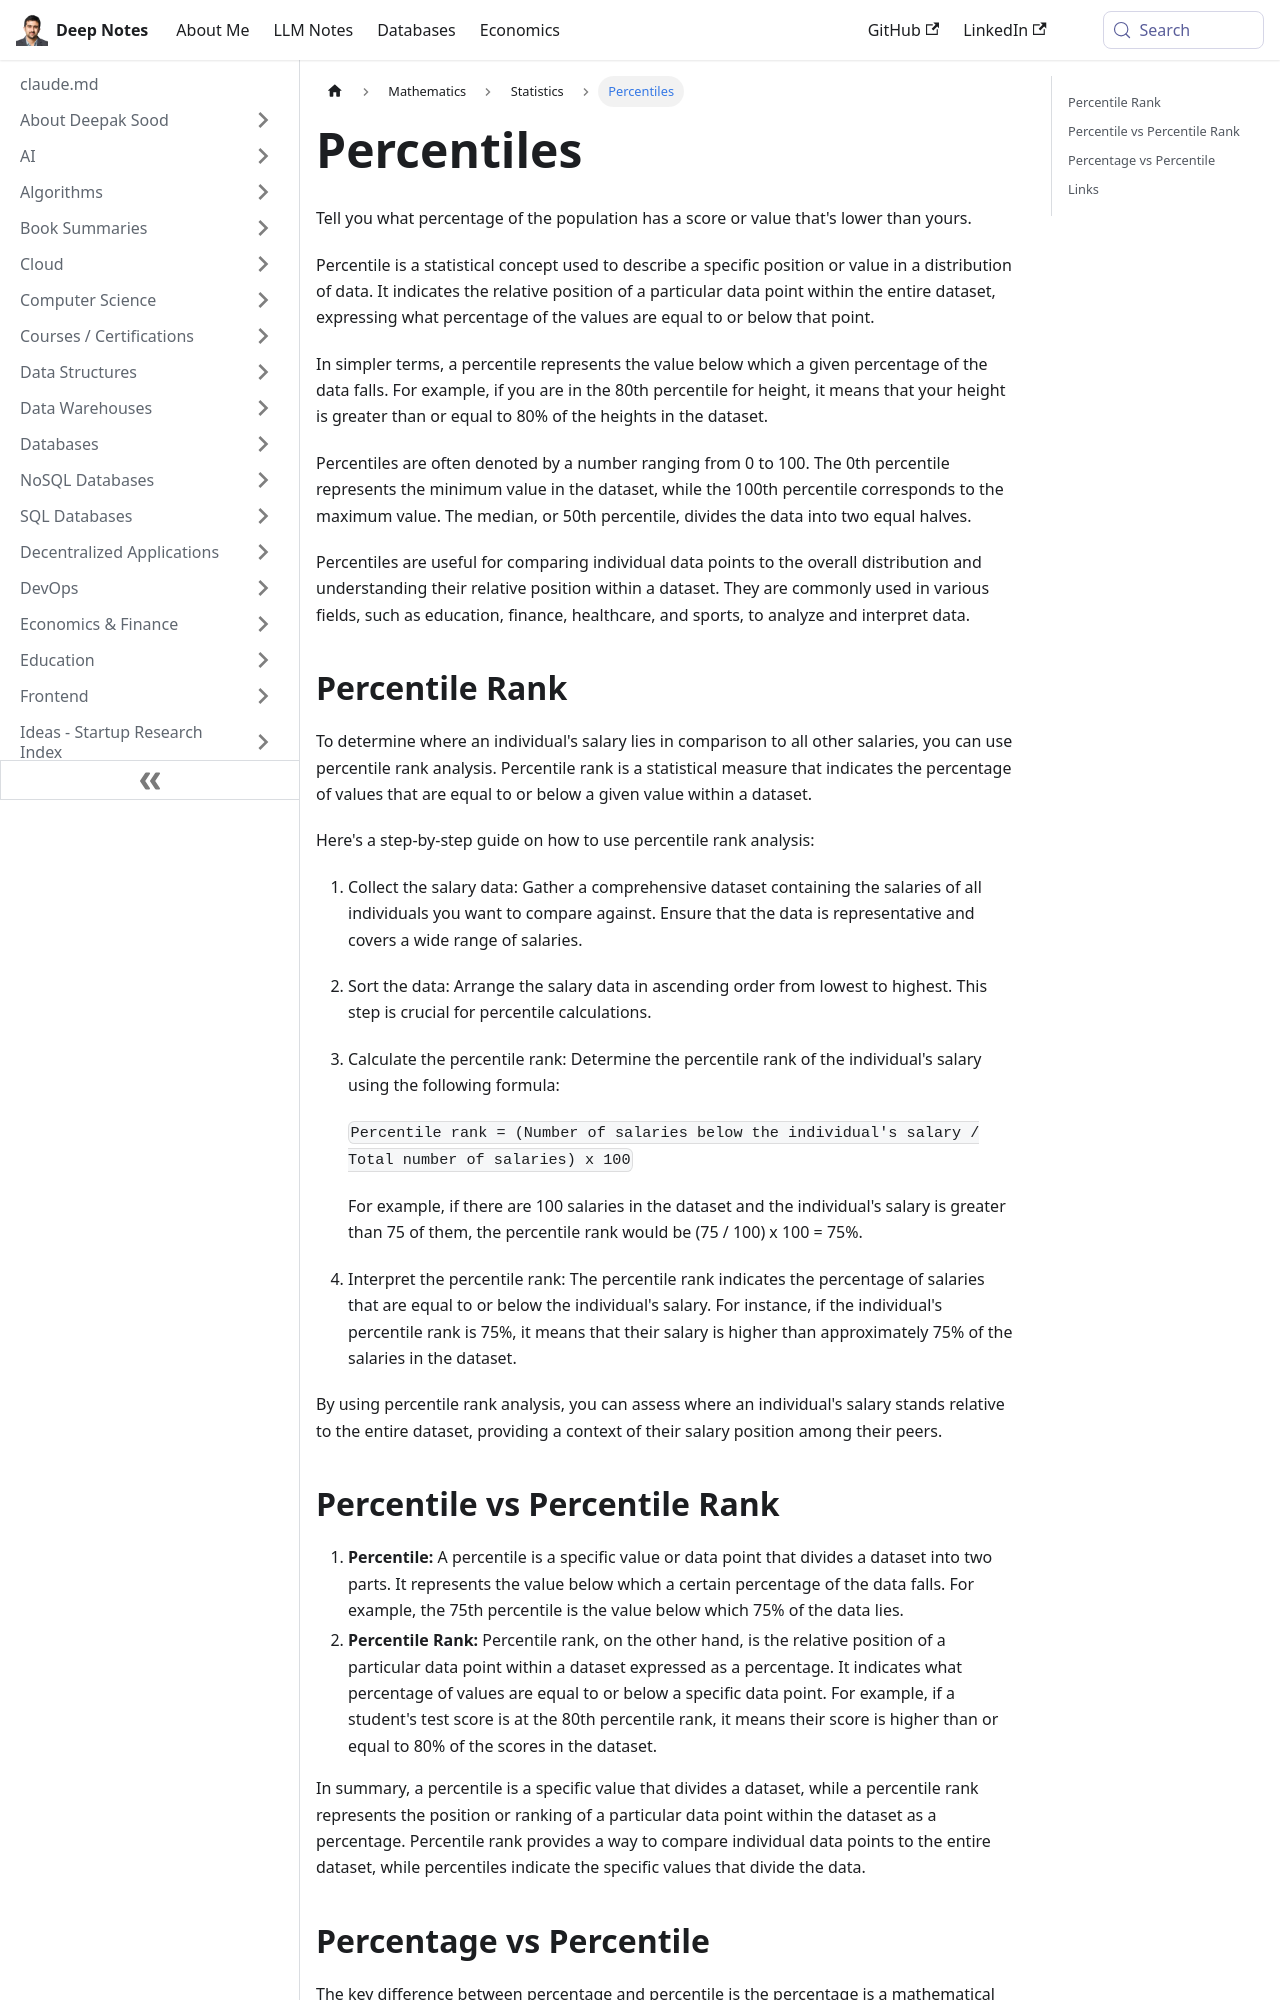

repository: deepaksood619/deepaksood619.github.io · page: mathematics/statistics/percentiles/index.html · generator: docusaurus

---
slug: /mathematics/statistics/percentiles
title: Percentiles
description: Discover how percentiles help you understand your position within a dataset by indicating what percentage of the population has scores lower than yours.
created: 2023-06-24
updated: 2025-02-14
---
Tell you what percentage of the population has a score or value that's lower than yours.

Percentile is a statistical concept used to describe a specific position or value in a distribution of data. It indicates the relative position of a particular data point within the entire dataset, expressing what percentage of the values are equal to or below that point.

In simpler terms, a percentile represents the value below which a given percentage of the data falls. For example, if you are in the 80th percentile for height, it means that your height is greater than or equal to 80% of the heights in the dataset.

Percentiles are often denoted by a number ranging from 0 to 100. The 0th percentile represents the minimum value in the dataset, while the 100th percentile corresponds to the maximum value. The median, or 50th percentile, divides the data into two equal halves.

Percentiles are useful for comparing individual data points to the overall distribution and understanding their relative position within a dataset. They are commonly used in various fields, such as education, finance, healthcare, and sports, to analyze and interpret data.

## Percentile Rank

To determine where an individual's salary lies in comparison to all other salaries, you can use percentile rank analysis. Percentile rank is a statistical measure that indicates the percentage of values that are equal to or below a given value within a dataset.

Here's a step-by-step guide on how to use percentile rank analysis:

1. Collect the salary data: Gather a comprehensive dataset containing the salaries of all individuals you want to compare against. Ensure that the data is representative and covers a wide range of salaries.

2. Sort the data: Arrange the salary data in ascending order from lowest to highest. This step is crucial for percentile calculations.

3. Calculate the percentile rank: Determine the percentile rank of the individual's salary using the following formula:

    `Percentile rank = (Number of salaries below the individual's salary / Total number of salaries) x 100`

    For example, if there are 100 salaries in the dataset and the individual's salary is greater than 75 of them, the percentile rank would be (75 / 100) x 100 = 75%.

4. Interpret the percentile rank: The percentile rank indicates the percentage of salaries that are equal to or below the individual's salary. For instance, if the individual's percentile rank is 75%, it means that their salary is higher than approximately 75% of the salaries in the dataset.

By using percentile rank analysis, you can assess where an individual's salary stands relative to the entire dataset, providing a context of their salary position among their peers.
